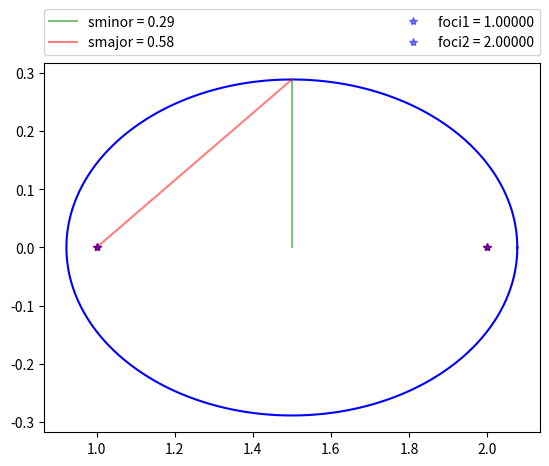
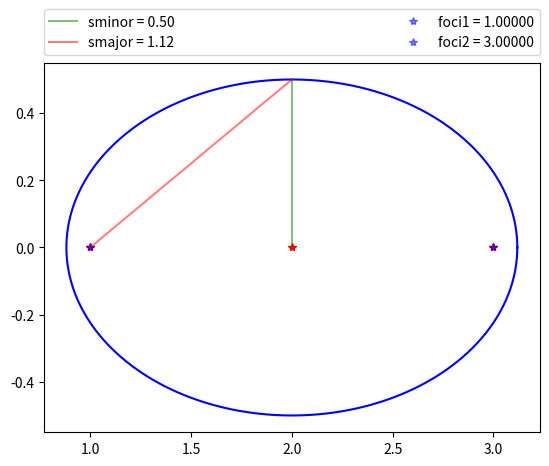
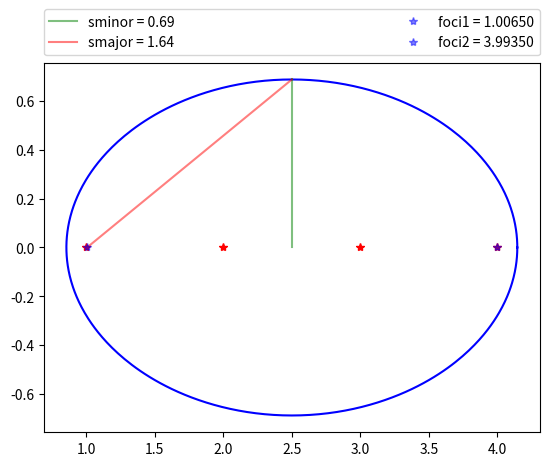
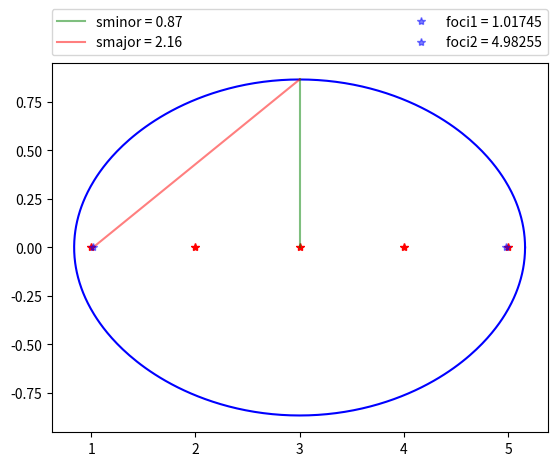
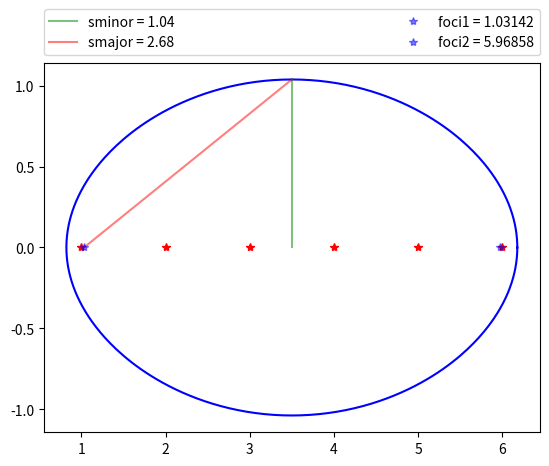
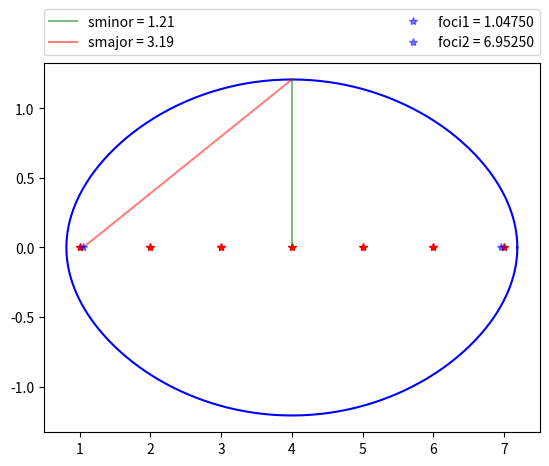
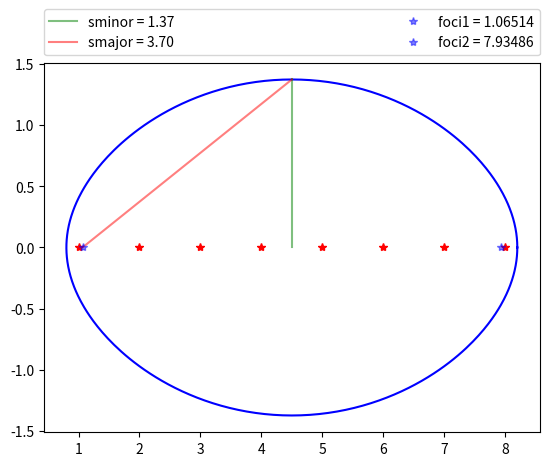
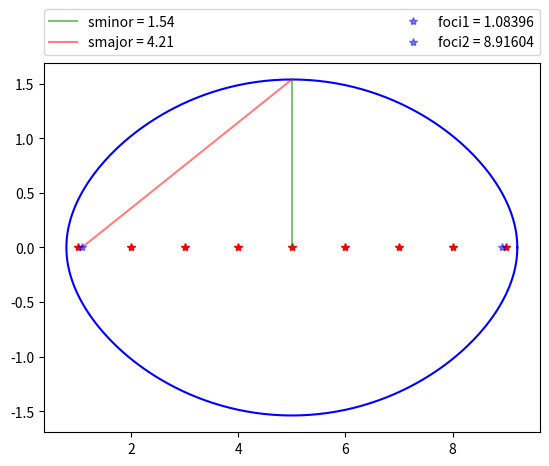
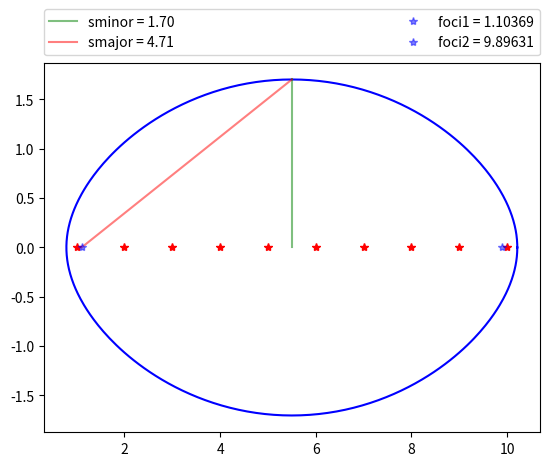
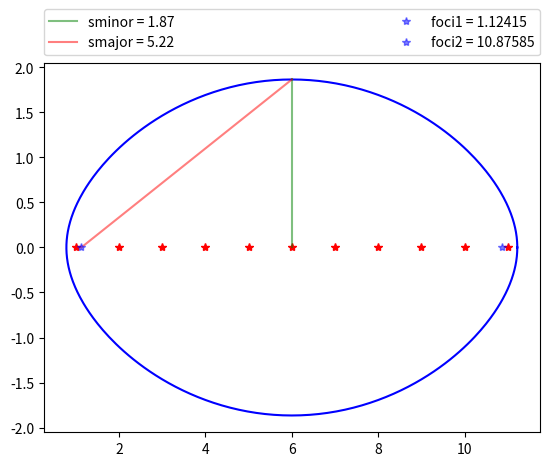
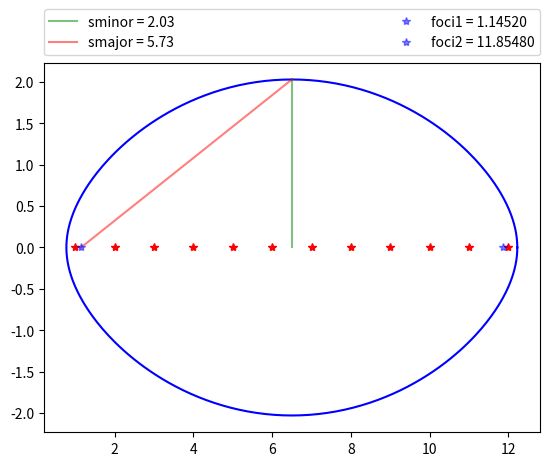
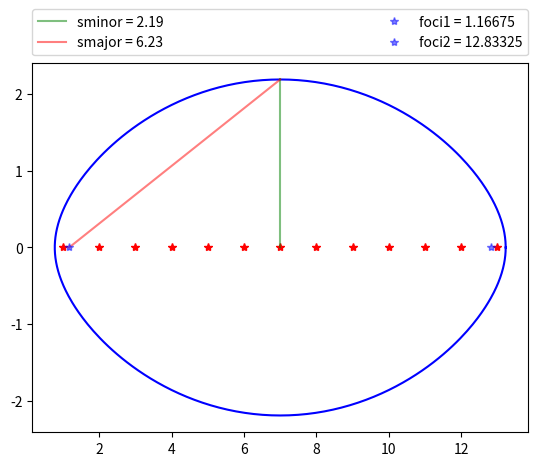
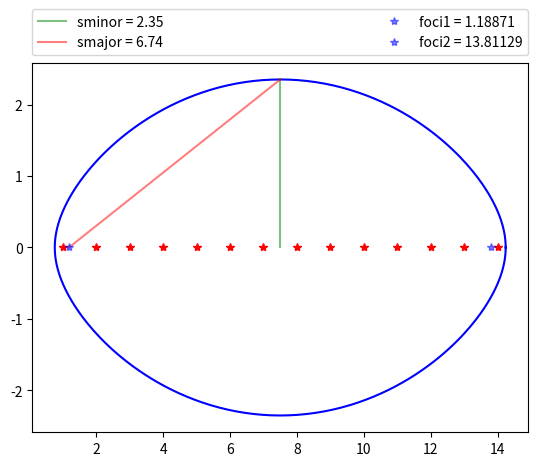
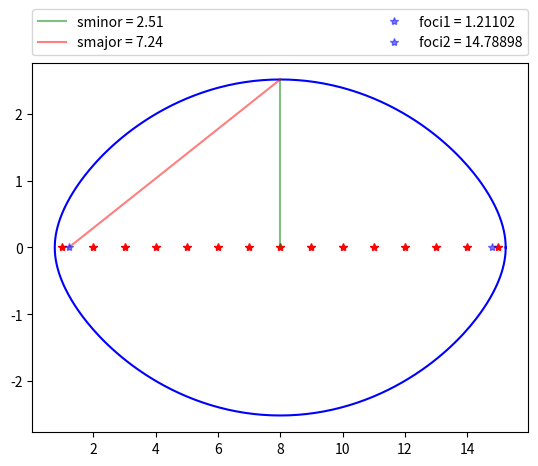
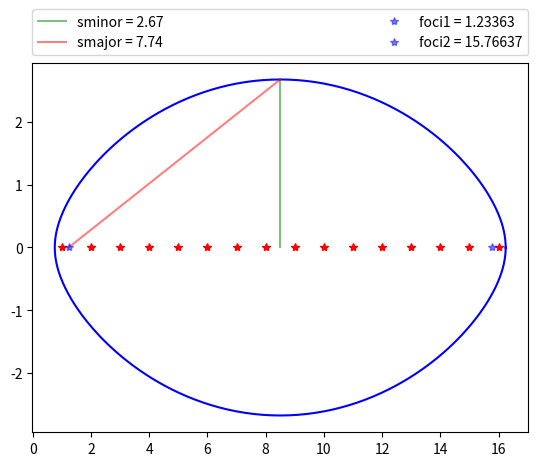
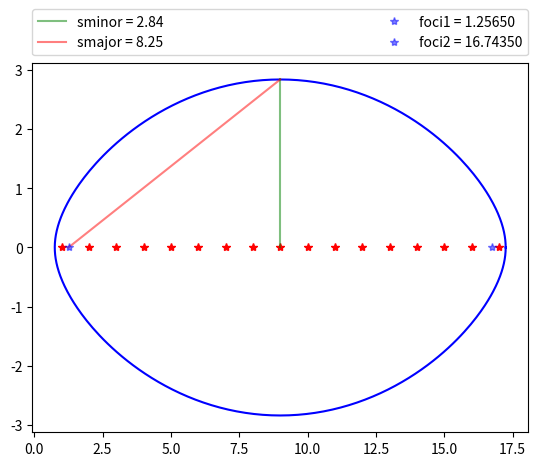

Generate these figures, in order, with matplotlib:
# NR_AlgCon: Numerical Range and Algebraic Connectivity
#
# Author: Thomas R. Cameron
# Date: 6/1/2019
import numpy as np
from matplotlib import patches as mpatches
from matplotlib import pyplot as plt
from math import pi as pi
from math import sqrt as sqrt

###############################################
###             Numerical Range             ###
###############################################
#   Returns plot of the numerical range of a
#   matrix with its eigenvalues.
###############################################
def nr(a):
    """Returns plot of the numerical range of a matrix with its eigenvalues."""
    nv = 360
    m, n = a.shape
    if(m!=n):
        print('Warning: matrix is non-square')
        return
    else:
        e = np.linalg.eigvals(a)
        f = []
        for k in range(1,nv+1):
            z = np.exp(2*pi*1j*(k-1)/nv)
            a1 = z*a
            a2 = (a1 + np.transpose(np.conjugate(a1)))/2
            w, v = np.linalg.eig(a2)
            ind = np.argsort(w)
            w = w[ind]
            v = v[:,ind]
            v = v[:,n-1]
            f.append(np.dot(np.conjugate(v),np.dot(a,v))/np.dot(np.conjugate(v),v))
        f.append(f[0])
        fig = plt.figure()
        plt.plot(np.real(f),np.imag(f),'b',figure=fig)
        plt.plot(np.real(e),np.imag(e),'r*',figure=fig)
        return fig
        
###############################################
###             algCon                      ###
###############################################
#   Compute the algebraic connectivity.
###############################################
def algCon(l,q):
    """Compute the algebraic connectivity."""
    e = np.linalg.eigvalsh(0.5*np.dot(np.transpose(q), np.dot(l+np.transpose(l),q)))
    return np.amin(e)
    
###############################################
###             Main                        ###
###############################################
#   Creates dominance graph of size n and plots
#   its numerical range along with information
#   regarding the foci and major and minor axis.
###############################################
def main(n):
    """Creates dominance graph of size n and plots its numerical range along with informationregarding the foci and major and minor axis."""
    # perfect dominance graph on n vertices
    l=np.zeros((n,n))
    for i in range(n):
        l[i,i] = n-(i+1)
        for j in range(i+1,n):
            l[i,j] = -1
    # orthonormal matrix q
    q = np.zeros((n,n-1))
    for j in range(n-1):
        q[0:j+1,j] = 1
        q[j+1,j] = -(j+1)
        q[:,j] = q[:,j]/np.linalg.norm(q[:,j])
    # projection transformation
    a = np.dot(np.transpose(q), np.dot(l,q))
    # plt of numerical range and eigenvalues
    fig = nr(a)
    # algebraic connectivity
    alpha = algCon(l,q)
    # semi-major axis
    c = n/2.0
    smajor = c - alpha
    # semi-minor axis
    e = np.linalg.eigvals(0.5*np.dot(np.transpose(q), np.dot(l-np.transpose(l),q)))
    sminor = max(np.imag(e))
    # foci
    x = sqrt(smajor**2-sminor**2)
    f1 = c - x
    f2 = c + x
    # plot minor axes
    sline = np.linspace(0,sminor)
    zline = [c for k in range(len(sline))]
    plt.plot(zline,sline,'g',label="sminor = %.2f"%sminor,alpha=0.5,figure=fig)
    # plot major axes
    xline = np.linspace(f1,n/2.0)
    m = sminor/x
    dx = xline[1]-xline[0]
    yline = [m*dx*k for k in range(len(xline))]
    plt.plot(xline,yline,'r',label="smajor = %.2f"%smajor,alpha=0.5,figure=fig)
    # plot foci
    plt.plot(f1,0,'b*',label="foci1 = %.5f"%f1,alpha=0.5,figure=fig)
    plt.plot(f2,0,'b*',label="foci2 = %.5f"%f2,alpha=0.5,figure=fig)
    # plt legends
    plt.legend(bbox_to_anchor=(0., 1.02, 1., .102), loc='lower left',
               ncol=2, mode="expand", borderaxespad=0.)
    plt.show()
    
for k in range(3,31):
    main(k)